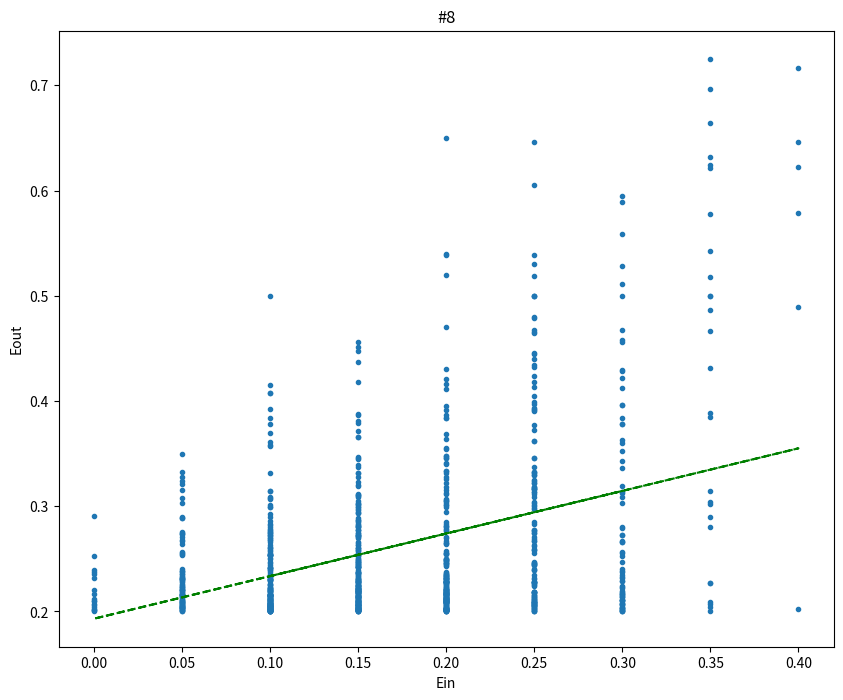

Reproduce this figure in Python.
import numpy as np
import matplotlib.pyplot as plt

def sign(p):
    if p > 0.0:
        return 1.0
    else:
        return -1.0

def generate_data(N = 20):
    X = np.random.uniform(-1.0, 1.0, N)
    X = np.sort(X)
    Y = []
    for item in X:
        temp = sign(item)
        if np.random.randint(5) == 0:  # noise
            temp = -temp
        Y.append(temp)
    return X, Y

def h(X, s, theta):
    return s*np.sign(X-theta)
def cnt_Ein(X, s, theta, Y):
    return np.sum(h(X, s, theta) != Y)/len(X)

def cal_err(X, Y):
    theta_set = [-1.0]
    x_len = len(X) - 1
    for i in range(x_len):
        theta_set.append((X[i]+X[i+1])/2)
    theta_set.append(1.0)
    min_Ein = len(X) + 1.0
    Eout = 0.0
    for s in [-1.0, 1.0]:
        for theta in theta_set:
            ein = cnt_Ein(X, s, theta, Y)
            if ein < min_Ein:
                min_Ein = ein
                Eout = 0.5 + 0.3*s*(abs(theta)-1) 
    return min_Ein, Eout

ein_set = []
eout_set = []
for _ in range(1000):
    data_X, data_Y = generate_data()
    ein, eout = cal_err(data_X, data_Y)
    ein_set.append(ein)
    eout_set.append(eout)

print(np.mean(ein_set))
print(np.mean(eout_set))

plt.figure(figsize=(10,8), dpi = 100) 
plt.scatter(ein_set, eout_set, marker = '.')
plt.title("#8")
plt.xlabel('Ein') 
plt.ylabel('Eout')
z = np.polyfit(ein_set, eout_set, 1)
p = np.poly1d(z)
plt.plot(ein_set,p(ein_set),"g--")
plt.show()
